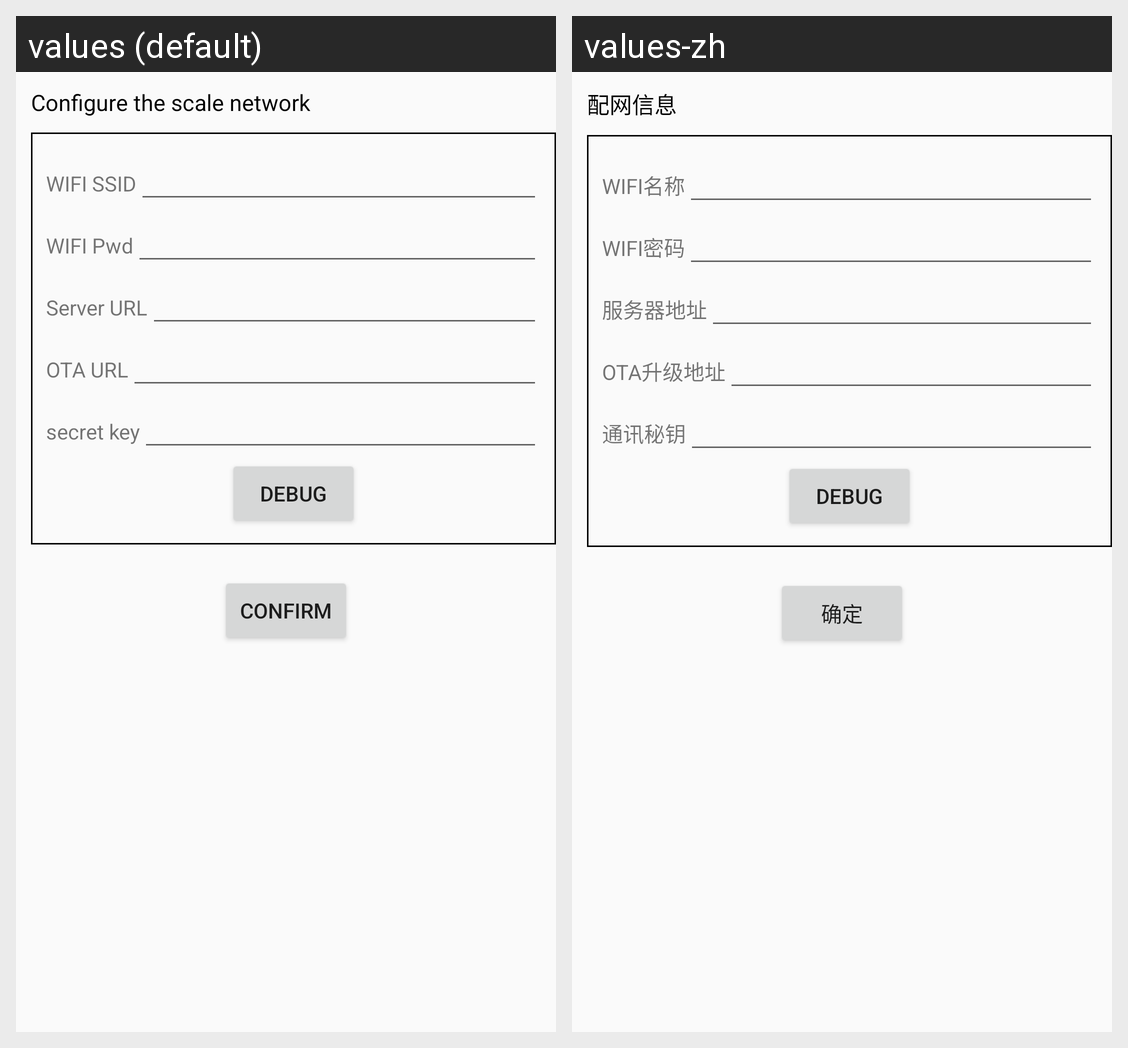

Here is an Android app screen in its default locale and in the app's own translations. Write out the translated-string differences for the strings that appear on this screen.
Android screen res/layout/activity_height_scale_config.xml rendered under 2 locales, left to right: values (default), values-zh. Device: Nexus 5 (rendered at 1080×1920; each locale shown at half size, 540×960, under a caption strip naming it); theme AppTheme.
Strings drawn on this screen, with the default value and each locale's value (text and hints the layout hard-codes, and strings that could not be matched under every locale, appear in the picture but are not listed):

distribution_network_information
  values: Configure the scale network
  values-zh: 配网信息

SSID
  values: WIFI SSID
  values-zh: WIFI名称

wifi_pwd
  values: WIFI Pwd
  values-zh: WIFI密码

server_url
  values: Server URL
  values-zh: 服务器地址

ota_url
  values: OTA URL
  values-zh: OTA升级地址

secret_key
  values: secret key
  values-zh: 通讯秘钥

confirm
  values: confirm
  values-zh: 确定
